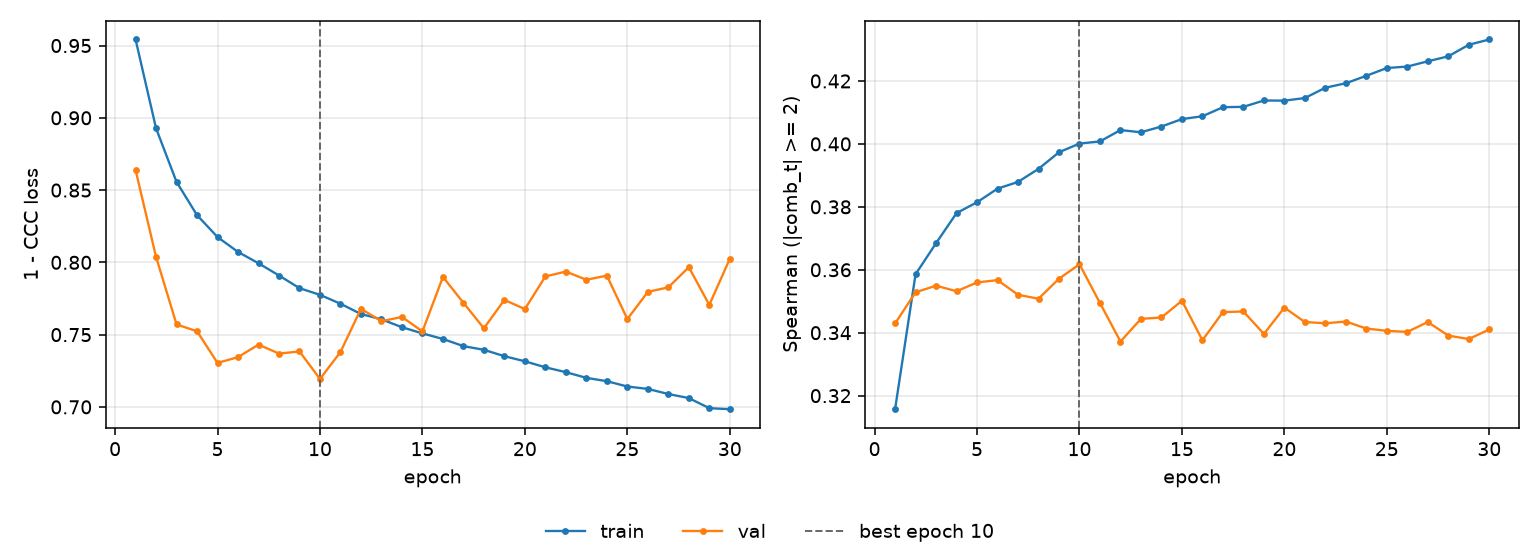

Data behind this chart, as committed beside it:
epoch, tr_loss, vl_loss, tr_sp, vl_sp, is_best
1, 0.9542, 0.8639, 0.3157, 0.3429, False
2, 0.8927, 0.8038, 0.3586, 0.3528, False
3, 0.8556, 0.757, 0.3684, 0.355, False
4, 0.8326, 0.7523, 0.378, 0.3532, False
5, 0.8175, 0.7304, 0.3815, 0.356, False
6, 0.8072, 0.7344, 0.3858, 0.3567, False
7, 0.7994, 0.7431, 0.3879, 0.3521, False
8, 0.7909, 0.7369, 0.3921, 0.3508, False
9, 0.7821, 0.7383, 0.3973, 0.3572, False
10, 0.7775, 0.7194, 0.4001, 0.3617, True
11, 0.7714, 0.738, 0.4008, 0.3494, False
12, 0.7643, 0.7678, 0.4044, 0.3372, False
13, 0.7606, 0.7593, 0.4037, 0.3444, False
14, 0.7551, 0.7622, 0.4055, 0.3448, False
15, 0.7509, 0.7522, 0.4079, 0.3502, False
16, 0.747, 0.7899, 0.4088, 0.3376, False
17, 0.742, 0.772, 0.4117, 0.3465, False
18, 0.7395, 0.7544, 0.4118, 0.3468, False
19, 0.7351, 0.774, 0.4138, 0.3396, False
20, 0.7315, 0.7677, 0.4137, 0.348, False
21, 0.7274, 0.7903, 0.4146, 0.3434, False
22, 0.724, 0.7936, 0.4179, 0.343, False
23, 0.7201, 0.788, 0.4193, 0.3435, False
24, 0.7178, 0.7908, 0.4216, 0.3413, False
25, 0.7141, 0.7607, 0.4241, 0.3406, False
26, 0.7124, 0.7796, 0.4246, 0.3403, False
27, 0.7089, 0.7827, 0.4262, 0.3434, False
28, 0.7061, 0.7967, 0.4278, 0.3391, False
29, 0.6991, 0.7706, 0.4315, 0.338, False
30, 0.6984, 0.8024, 0.4332, 0.341, False
